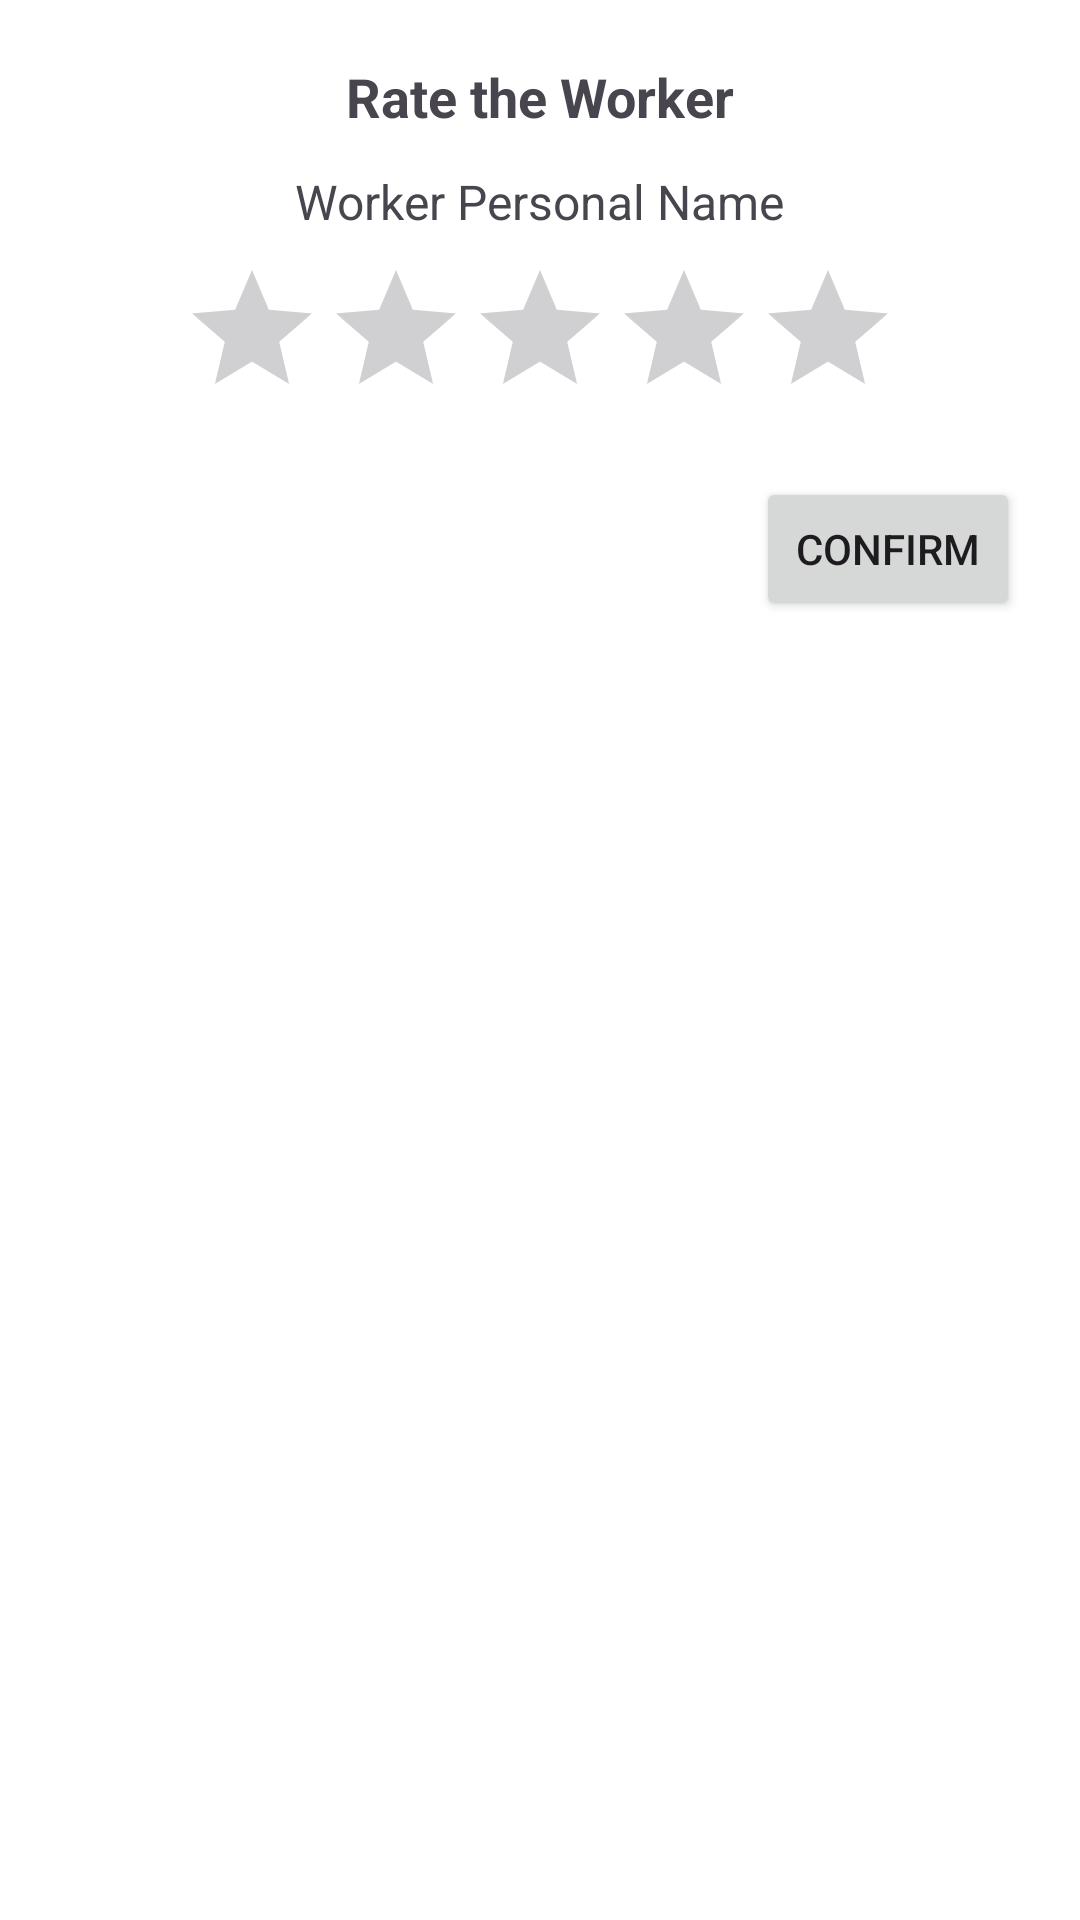

Layout XML and referenced resources for this Android screen:
<!-- AndroidManifest.xml: application theme Theme.HouseRenovationApp -->
<!-- res/layout/dialog_rate_worker.xml -->
<LinearLayout xmlns:android="http://schemas.android.com/apk/res/android"
    android:layout_width="match_parent"
    android:layout_height="wrap_content"
    android:orientation="vertical"
    android:padding="20dp"
    android:background="@android:color/white">

    <TextView
        android:id="@+id/HRA_TXT_rate_dialog_title"
        android:layout_width="wrap_content"
        android:layout_height="wrap_content"
        android:text="@string/RateTheWorker"
        android:textSize="18sp"
        android:textStyle="bold"
        android:layout_marginBottom="12dp"
        android:layout_gravity="center"/>

    <TextView
        android:id="@+id/HRA_TXT_rate_worker_name"
        android:layout_width="wrap_content"
        android:layout_height="wrap_content"
        android:text="@string/WorkerName"
        android:textSize="16sp"
        android:layout_marginBottom="8dp"
        android:layout_gravity="center"/>

    <RatingBar
        android:id="@+id/HRA_RATINGBAR_worker_rating"
        android:layout_width="wrap_content"
        android:layout_height="wrap_content"
        android:numStars="5"
        android:stepSize="1"
        android:layout_gravity="center"
        android:rating="0"/>

    <Button
        android:id="@+id/HRA_BTN_rate_confirm"
        android:layout_width="wrap_content"
        android:layout_height="wrap_content"
        android:text="@string/confirm"
        android:layout_gravity="end"
        android:layout_marginTop="16dp" />
</LinearLayout>
<!-- resources referenced by this layout -->
<resources>
  <string name="RateTheWorker">Rate the Worker</string>
  <string name="WorkerName">Worker Personal Name</string>
  <string name="confirm">Confirm</string>
  <style name="Theme.HouseRenovationApp" parent="Base.Theme.HouseRenovationApp" />
  <style name="Base.Theme.HouseRenovationApp" parent="Theme.Material3.DayNight.NoActionBar">
          
          
      </style>
</resources>
